Labelled photos from "dataset", an image-classification folder in TranHuuHoang99/CPP_Library. The possible labels are: image cachua, image carot, image chuoi, image man, image ot, image tl, image xoai.

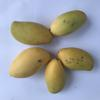
Label: image xoai

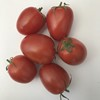
Label: image cachua

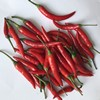
Label: image ot

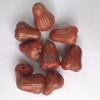
Label: image man

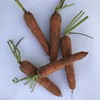
Label: image carot

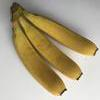
Label: image chuoi
